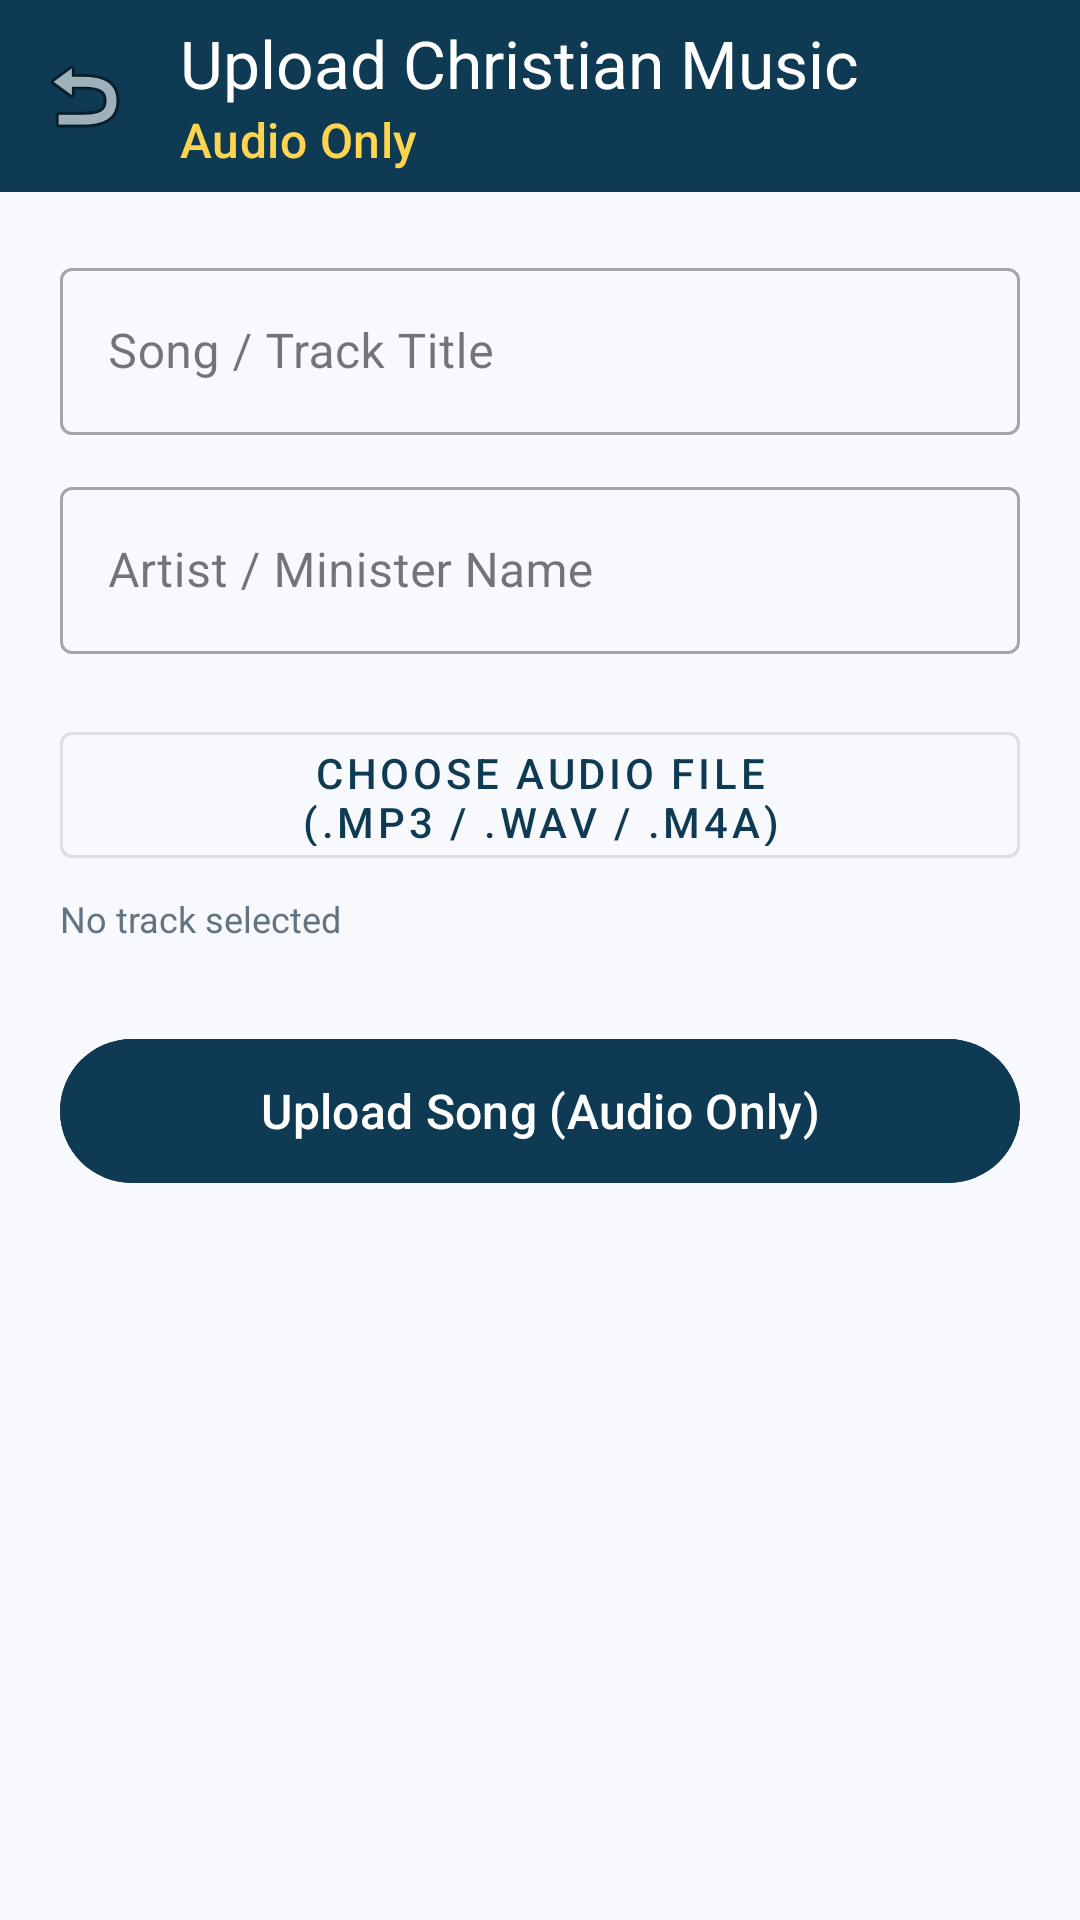

Android layout source for this screen:
<!-- AndroidManifest.xml: application theme Theme.BoomChat -->
<!-- res/layout/activity_upload_music.xml -->
<?xml version="1.0" encoding="utf-8"?>
<LinearLayout xmlns:android="http://schemas.android.com/apk/res/android"
    xmlns:app="http://schemas.android.com/apk/res-auto"
    android:layout_width="match_parent"
    android:layout_height="match_parent"
    android:background="@color/background"
    android:orientation="vertical">

    <androidx.appcompat.widget.Toolbar
        android:id="@+id/toolbar"
        android:layout_width="match_parent"
        android:layout_height="?attr/actionBarSize"
        android:background="@color/primary"
        app:navigationIcon="@android:drawable/ic_menu_revert"
        app:title="Upload Christian Music"
        app:titleTextColor="@color/white"
        app:subtitle="Audio Only"
        app:subtitleTextColor="@color/accent_gold" />

    <LinearLayout
        android:layout_width="match_parent"
        android:layout_height="wrap_content"
        android:orientation="vertical"
        android:padding="20dp">

        <com.google.android.material.textfield.TextInputLayout
            style="@style/Widget.MaterialComponents.TextInputLayout.OutlinedBox"
            android:layout_width="match_parent"
            android:layout_height="wrap_content"
            android:hint="Song / Track Title">
            <com.google.android.material.textfield.TextInputEditText
                android:id="@+id/etMusicTitle"
                android:layout_width="match_parent"
                android:layout_height="wrap_content" />
        </com.google.android.material.textfield.TextInputLayout>

        <com.google.android.material.textfield.TextInputLayout
            style="@style/Widget.MaterialComponents.TextInputLayout.OutlinedBox"
            android:layout_width="match_parent"
            android:layout_height="wrap_content"
            android:layout_marginTop="12dp"
            android:hint="Artist / Minister Name">
            <com.google.android.material.textfield.TextInputEditText
                android:id="@+id/etArtistName"
                android:layout_width="match_parent"
                android:layout_height="wrap_content" />
        </com.google.android.material.textfield.TextInputLayout>

        <com.google.android.material.button.MaterialButton
            android:id="@+id/btnSelectMusic"
            style="@style/Widget.MaterialComponents.Button.OutlinedButton"
            android:layout_width="match_parent"
            android:layout_height="54dp"
            android:layout_marginTop="20dp"
            android:text="Choose Audio File (.mp3 / .wav / .m4a)"
            android:textColor="@color/primary" />

        <TextView
            android:id="@+id/tvSelectedMusic"
            android:layout_width="wrap_content"
            android:layout_height="wrap_content"
            android:layout_marginTop="6dp"
            android:text="No track selected"
            android:textColor="@color/text_secondary"
            android:textSize="12sp" />

        <com.google.android.material.button.MaterialButton
            android:id="@+id/btnSubmitMusic"
            android:layout_width="match_parent"
            android:layout_height="56dp"
            android:layout_marginTop="28dp"
            android:backgroundTint="@color/primary"
            android:text="Upload Song (Audio Only)"
            android:textSize="16sp" />

    </LinearLayout>
</LinearLayout>
<!-- resources referenced by this layout -->
<resources>
  <color name="accent_gold">#FFD54F</color>
  <color name="background">#F7F9FC</color>
  <color name="primary">#0E3A53</color>
  <color name="text_secondary">#637381</color>
  <color name="white">#FFFFFF</color>
  <style name="Theme.BoomChat" parent="Theme.Material3.DayNight.NoActionBar">
          <item name="colorPrimary">@color/primary</item>
          <item name="colorPrimaryDark">@color/primary_dark</item>
          <item name="colorAccent">@color/accent</item>
          <item name="android:statusBarColor">@color/primary_dark</item>
          <item name="android:windowLightStatusBar" tools:targetApi="m">false</item>
      </style>
  <color name="primary_dark">#082435</color>
  <color name="accent">#E5A93C</color>
</resources>
